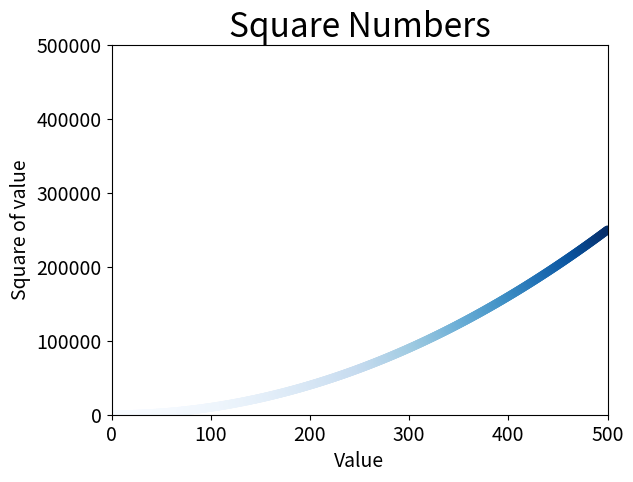

Recreate this plot in Python.
import matplotlib.pyplot as plt

if __name__ == '__main__':
    x_value = list(range(1, 501))
    y_value = [x ** 2 for x in x_value]
    plt.scatter(x_value, y_value, c=y_value, cmap=plt.cm.Blues, edgecolors='none', s=40)

    # 设置图标标题并给坐标加上标签
    plt.title("Square Numbers", fontsize=24)
    plt.xlabel("Value", fontsize=14)
    plt.ylabel("Square of value", fontsize=14)

    # 设置每个坐标轴的取值范围
    plt.axis([0, 500, 0, 500000])

    # 设置刻度标记的大小
    plt.tick_params(axis='both', which='major', labelsize=14)
    plt.savefig('squares_plot.png', bbox_inches='tight')
    plt.show()
